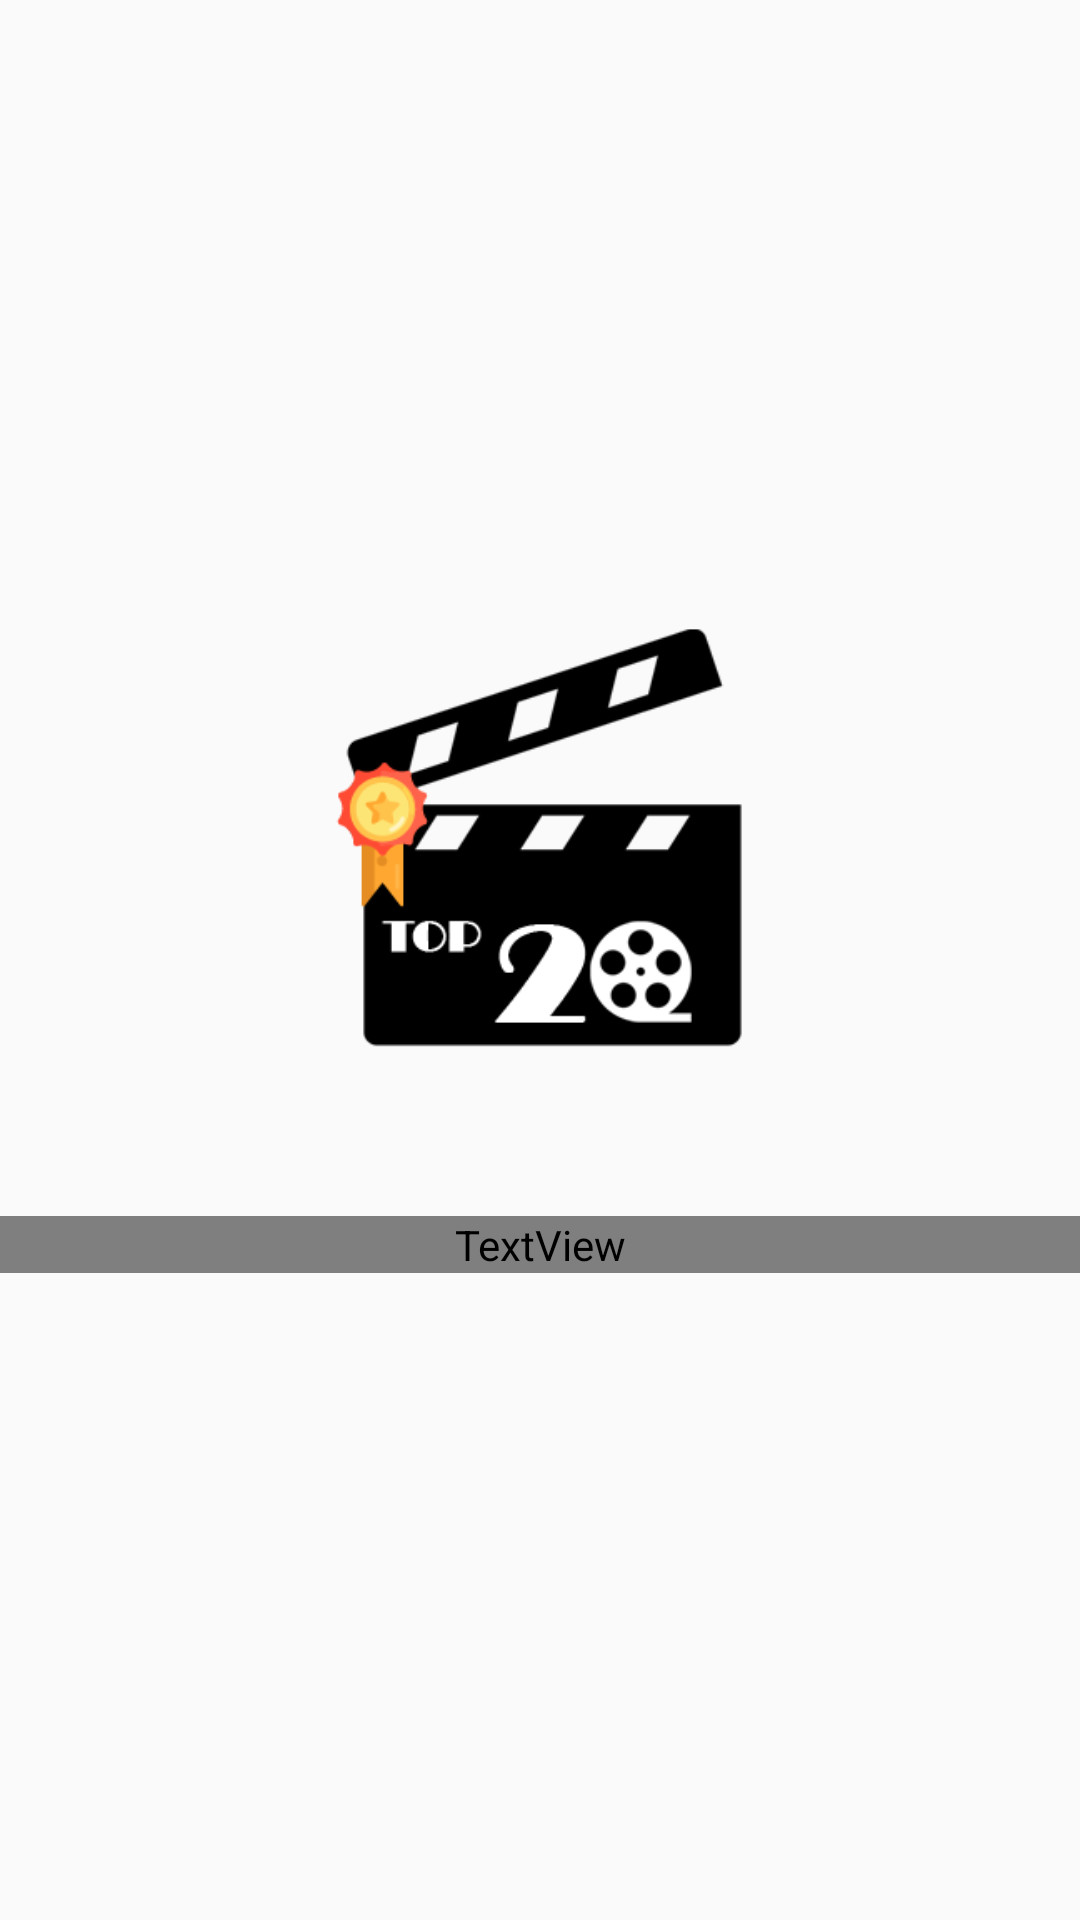

The Android layout XML behind this screen, and the referenced resources:
<!-- AndroidManifest.xml: application theme AppTheme -->
<!-- res/layout/empty_view.xml -->
<?xml version="1.0" encoding="utf-8"?>
<RelativeLayout xmlns:android="http://schemas.android.com/apk/res/android"
    android:layout_width="match_parent"
    android:layout_height="match_parent"
    android:gravity="center">

    <ImageView
        android:id="@+id/img_logo"
        android:layout_width="match_parent"
        android:layout_height="150dp"
        android:layout_marginTop="10dp"
        android:layout_marginBottom="50dp"
        android:src="@drawable/logo_top_20"/>

    <TextView
        android:id="@+id/txtEmpty"
        android:layout_width="match_parent"
        android:layout_height="wrap_content"
        android:gravity="center"
        android:text="@string/list_is_empty"
        android:textSize="24sp"
        android:fontFamily="@font/ml"
        android:textColor="@color/white"
        android:layout_below="@+id/img_logo"/>


    <ImageView
        android:id="@+id/iv_refresh"
        android:layout_width="match_parent"
        android:layout_height="wrap_content"
        android:src="@drawable/ic_action_refresh"
        android:layout_gravity="center_horizontal"
        android:layout_marginTop="20dp"
        android:layout_below="@+id/txtEmpty"
        android:clickable="true"/>

</RelativeLayout>
<!-- resources referenced by this layout -->
<resources>
  <color name="white">#FFFFFFFF</color>
  <!-- drawable logo_top_20: png bitmap (drawable, 12446 bytes) -->
  <string name="list_is_empty">List is empty</string>
  <style name="AppTheme" parent="Theme.AppCompat.Light.NoActionBar">
          
          <item name="colorPrimary">@color/colorPrimary</item>
          <item name="colorPrimaryDark">@color/colorPrimaryDark</item>
          <item name="colorAccent">@color/colorAccent</item>
      </style>
  <color name="colorPrimary">#014173</color>
  <color name="colorPrimaryDark">#00574B</color>
  <color name="colorAccent">#014173</color>
</resources>
